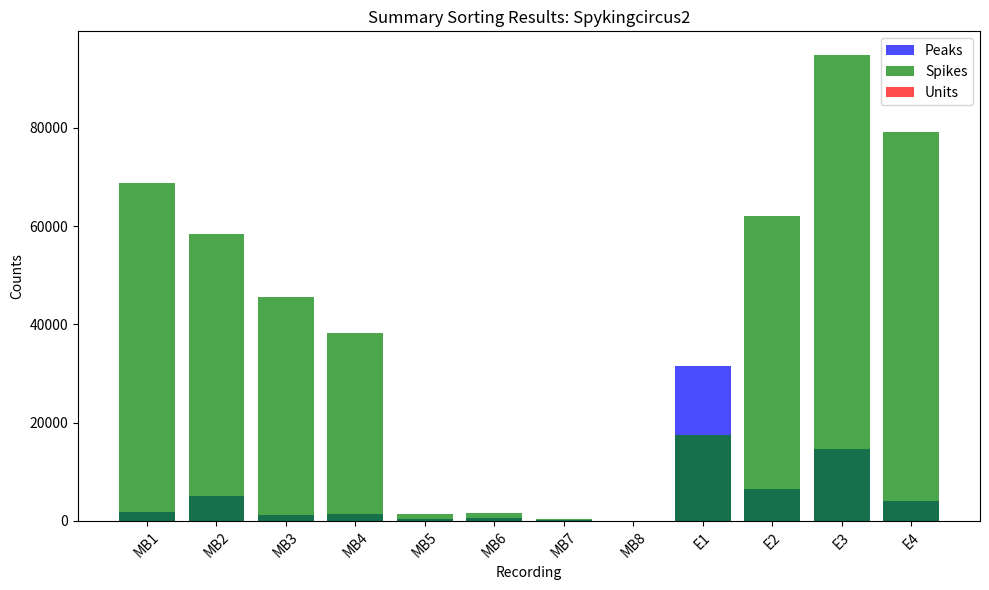
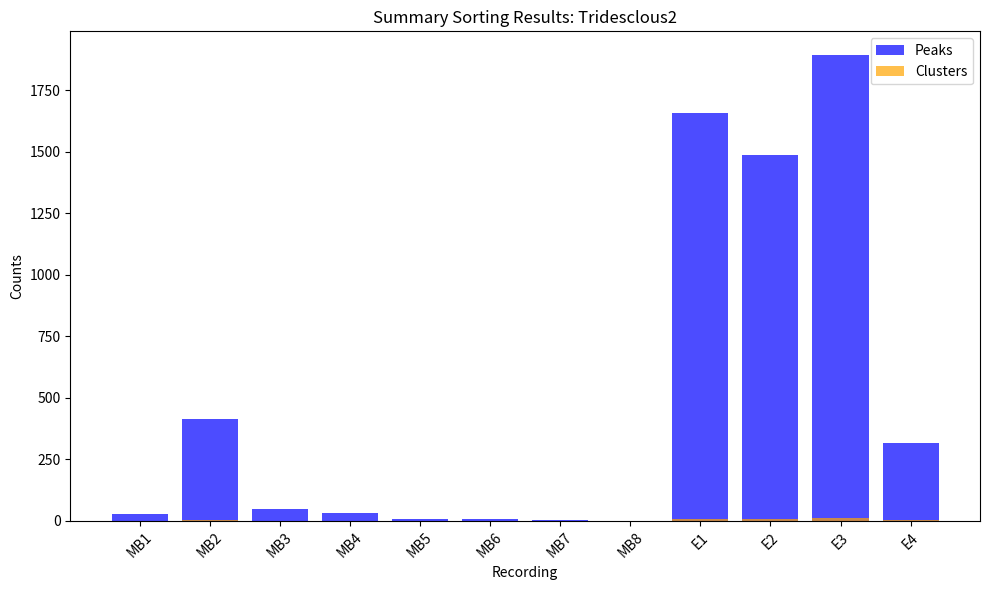

Generate these figures, in order, with matplotlib:
import matplotlib.pyplot as plt
import pandas as pd
import numpy as np

# Data input
data_spykingcircus2 = {
    'Recording': ['MB1', 'MB2', 'MB3', 'MB4', 'MB5', 'MB6', 'MB7', 'MB8', 'E1', 'E2', 'E3', 'E4'],
    'Peaks': [1828, 5034, 1190, 1419, 362, 500, 125, np.nan, 31446, 6405, 14732, 4103],
    'Spikes': [68670, 58293, 45545, 38291, 1499, 1645, 321, np.nan, 17497, 61972, 94871, 79168],
    'Units': [31, 30, 30, 32, 7, 18, 5, np.nan, 33, 39, 21, 32]
}

# Data for tridesclous2

data_tridesclous2 = {
    'Recording': ['MB1', 'MB2', 'MB3', 'MB4', 'MB5', 'MB6', 'MB7', 'MB8', 'E1', 'E2', 'E3', 'E4'],
    'Peaks': [29, 415, 47, 32, 9, 8, 2, np.nan, 1656, 1487, 1894, 316],
    'Clusters': [0, 3, 0, 0, 0, 0, 0, np.nan, 6, 8, 12, 3]
}

# Convert to pandas DataFrames
df_spykingcircus2 = pd.DataFrame(data_spykingcircus2)
df_tridesclous2 = pd.DataFrame(data_tridesclous2)

# Replace 'ERROR' values with NaN
df_spykingcircus2.replace('ERROR', np.nan, inplace=True)
df_tridesclous2.replace('ERROR', np.nan, inplace=True)

# Calculate averages
avg_spykingcircus2_peaks = df_spykingcircus2['Peaks'].mean()
avg_spykingcircus2_spikes = df_spykingcircus2['Spikes'].mean()
avg_spykingcircus2_units = df_spykingcircus2['Units'].mean()

avg_tridesclous2_peaks = df_tridesclous2['Peaks'].mean()
avg_tridesclous2_clusters = df_tridesclous2['Clusters'].mean()

# Calculate how much higher the averages are in Spykingcircus2 vs Tridesclous2
peaks_difference = avg_spykingcircus2_peaks / avg_tridesclous2_peaks
spikes_difference = avg_spykingcircus2_spikes / avg_tridesclous2_clusters
units_difference = avg_spykingcircus2_units / avg_tridesclous2_clusters

print(f"Spykingcircus2 Peaks are {peaks_difference:.2f} times higher on average compared to Tridesclous2 Peaks.")
print(f"Spykingcircus2 Spikes are {spikes_difference:.2f} times higher on average compared to Tridesclous2 Clusters.")
print(f"Spykingcircus2 Units are {units_difference:.2f} times higher on average compared to Tridesclous2 Clusters.")

# Plotting the summary of Spykingcircus2 results
fig, ax1 = plt.subplots(figsize=(10, 6))

ax1.bar(df_spykingcircus2['Recording'], df_spykingcircus2['Peaks'], label='Peaks', alpha=0.7, color='blue')
ax1.bar(df_spykingcircus2['Recording'], df_spykingcircus2['Spikes'], label='Spikes', alpha=0.7, color='green')
ax1.bar(df_spykingcircus2['Recording'], df_spykingcircus2['Units'], label='Units', alpha=0.7, color='red')

ax1.set_xlabel('Recording')
ax1.set_ylabel('Counts')
ax1.set_title('Summary Sorting Results: Spykingcircus2')
ax1.legend()
plt.xticks(rotation=45)
plt.tight_layout()
plt.show()

# Plotting the summary of Tridesclous2 results
fig, ax2 = plt.subplots(figsize=(10, 6))

ax2.bar(df_tridesclous2['Recording'], df_tridesclous2['Peaks'], label='Peaks', alpha=0.7, color='blue')
ax2.bar(df_tridesclous2['Recording'], df_tridesclous2['Clusters'], label='Clusters', alpha=0.7, color='orange')

ax2.set_xlabel('Recording')
ax2.set_ylabel('Counts')
ax2.set_title('Summary Sorting Results: Tridesclous2')
ax2.legend()
plt.xticks(rotation=45)
plt.tight_layout()
plt.show()
